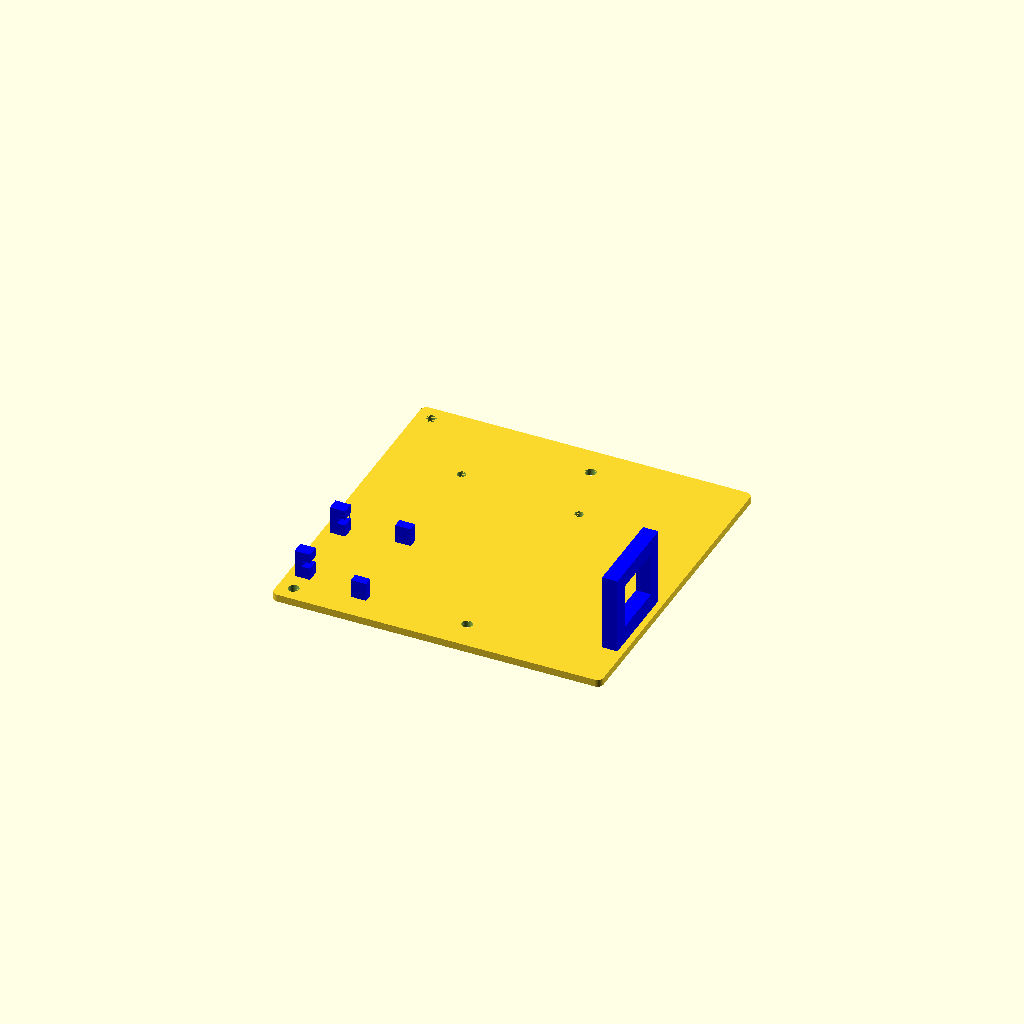
Cell 1 — every parameter at its default value.
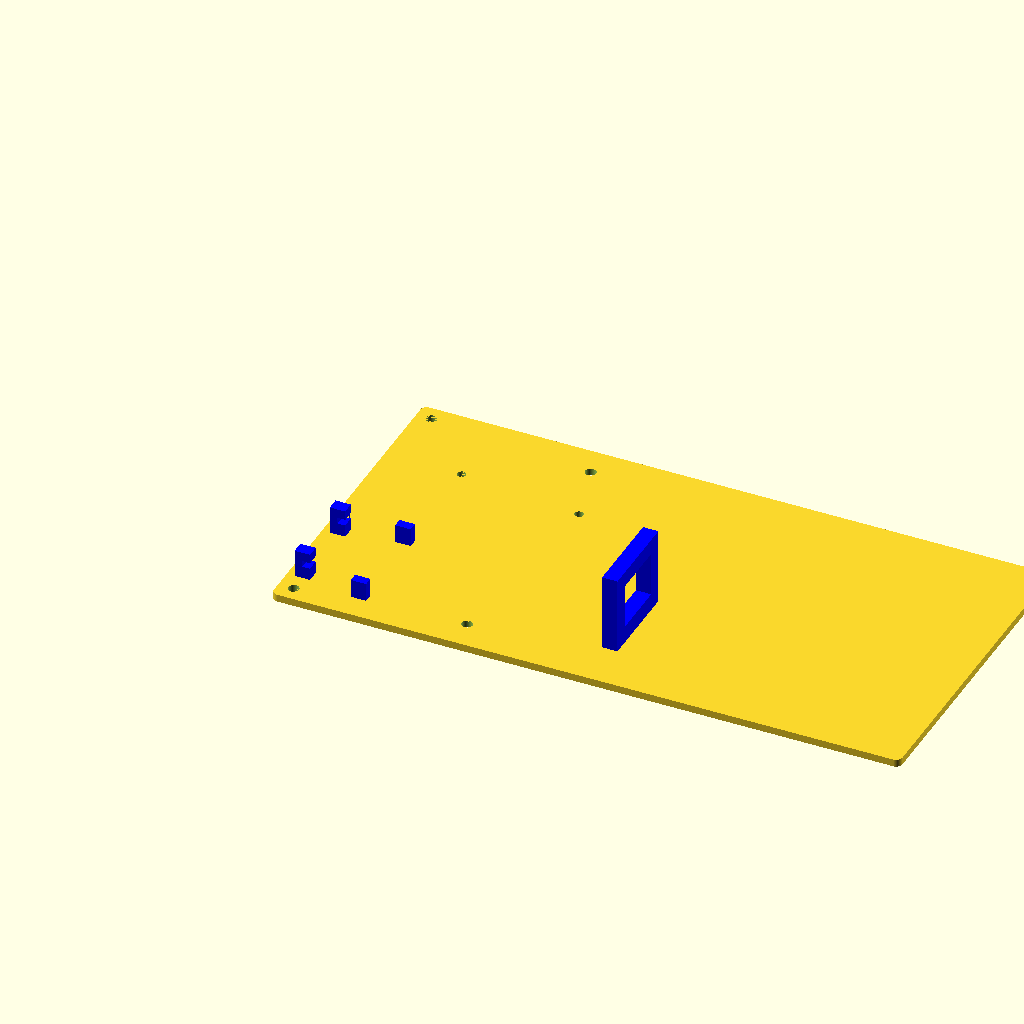
Cell 2 — mtg_hole_x_ctc set to 194, the other parameters unchanged.
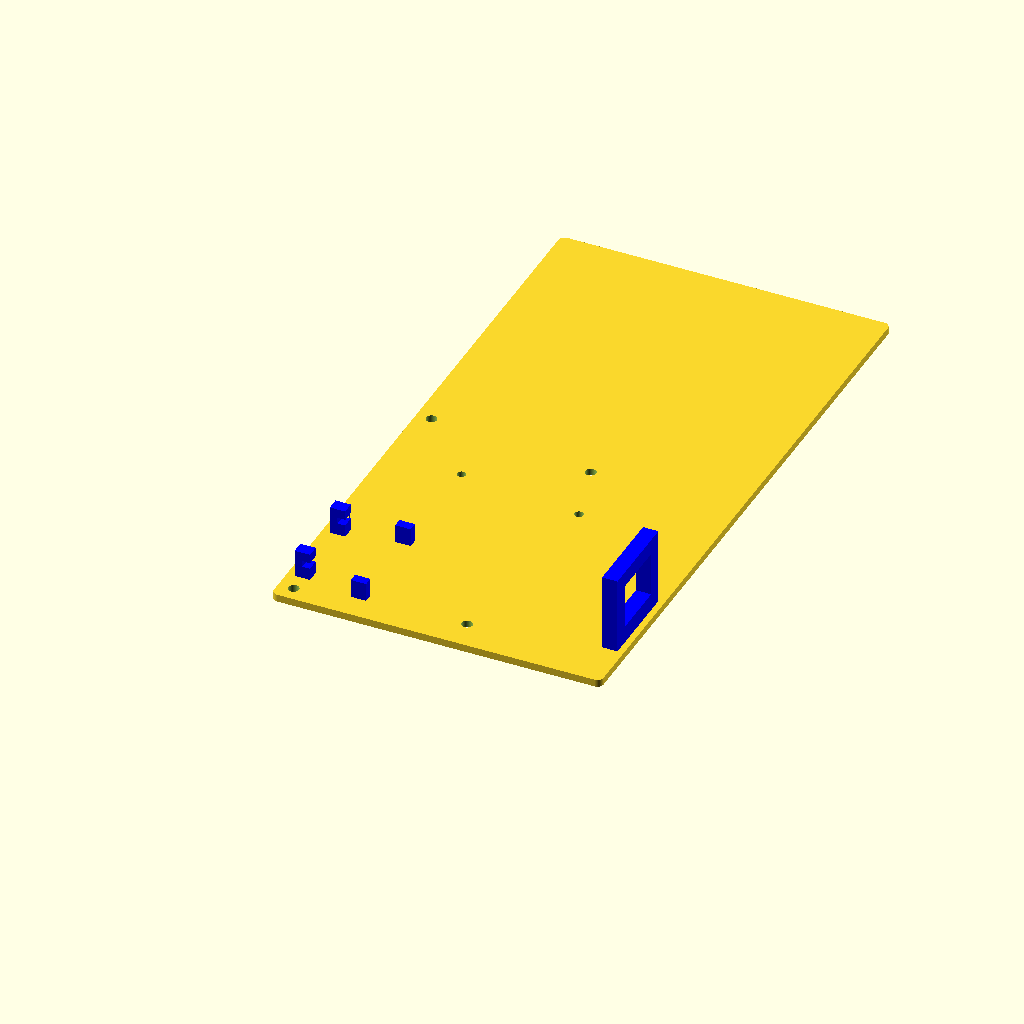
Cell 3: mtg_hole_y_ctc = 192 (everything else at default).
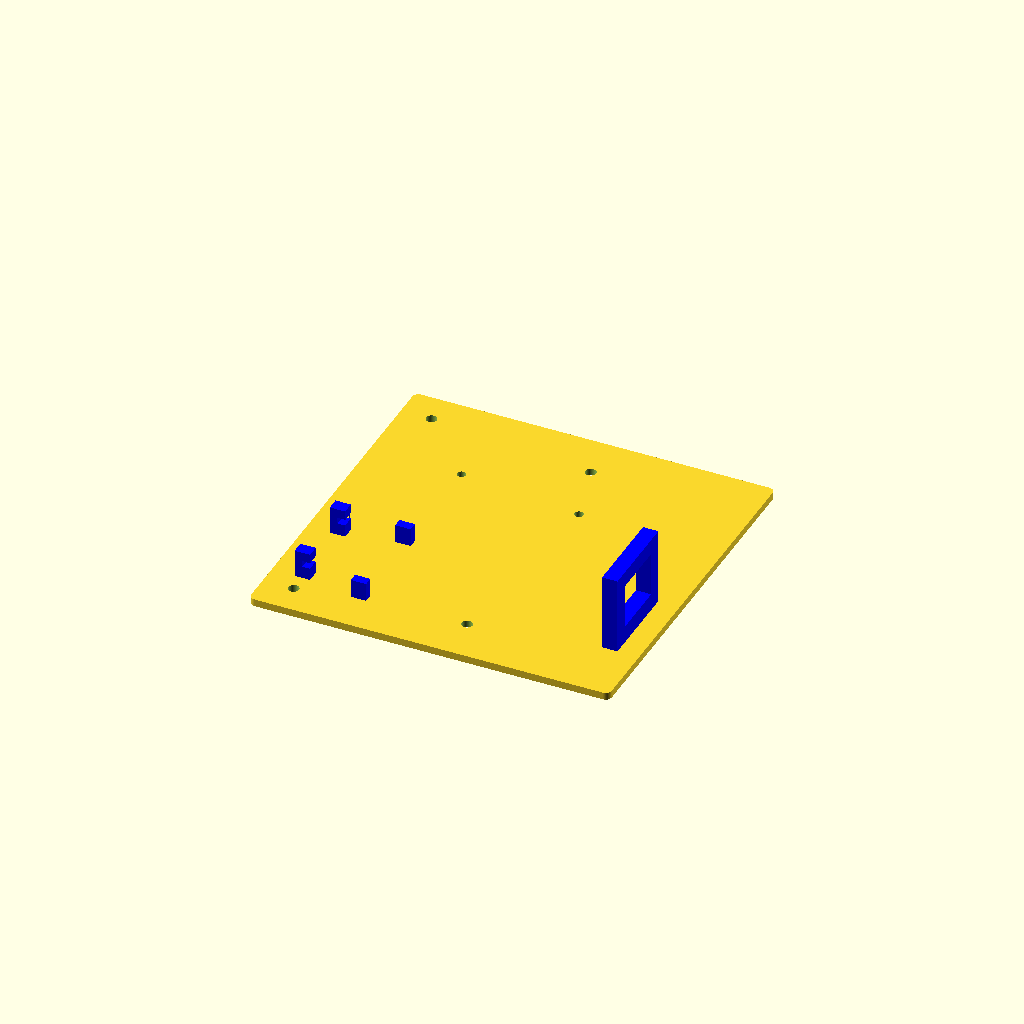
Cell 4: plate_overhang = 10 (everything else at default).
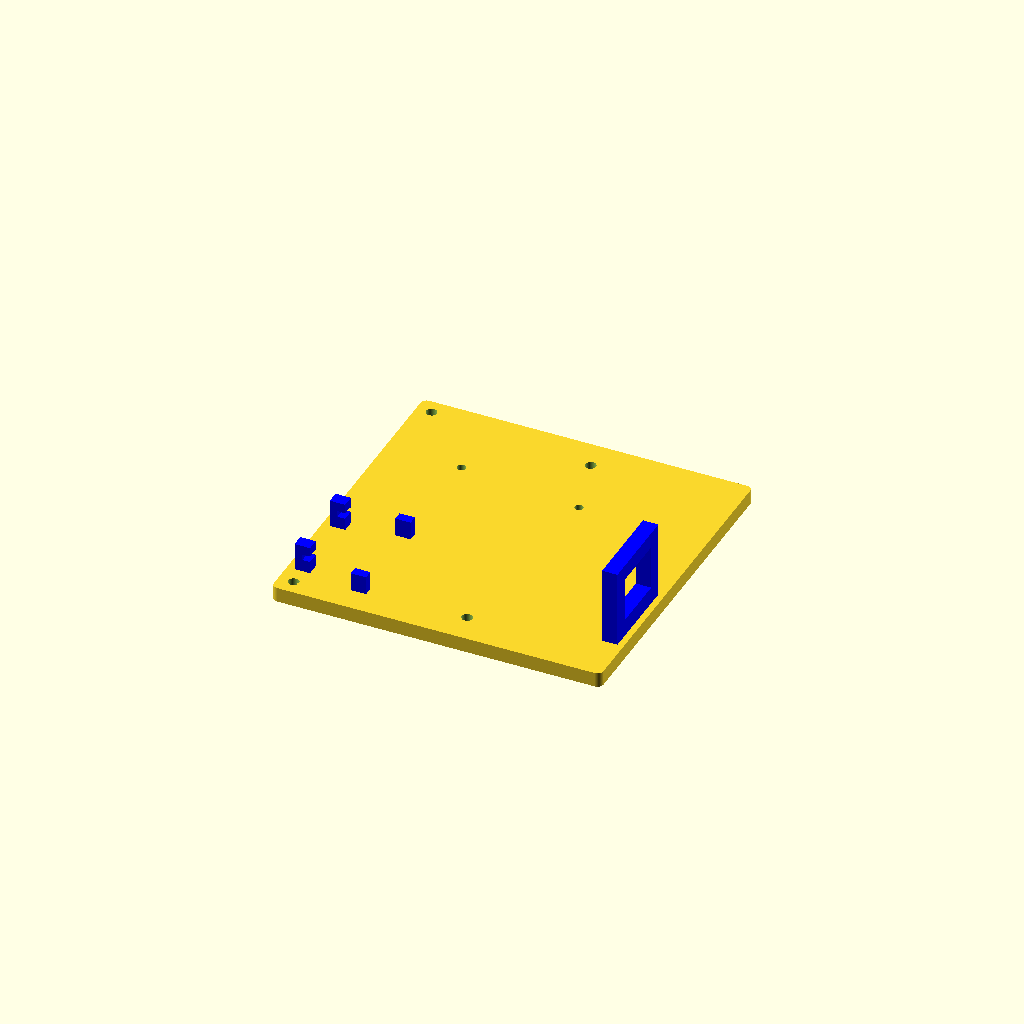
Cell 5: plate_z = 4.8 (everything else at default).
One fixed orthographic camera (rotation 55°, 0°, 25°; colour scheme Cornfield) for every cell.
The OpenSCAD source (Well_Pump_Bracket/Well_Pump_Bracket.scad):
//
//  Box 0,0 reference is with the box with the long side left to right and
//  the small diameter mounting boss in the lower left corner.
//

mtg_hole_x_ctc = 97.000; // No actual boss on the right side, but rests on edge of large ring
mtg_hole_y_ctc = 96.000; // Distance to boss in upper left corner
mtg_hole_dia   =  3.500; // Diameter of mounting boss screw hole
plate_overhang =  5.000; // Plate overhangs mounting bosses by 5mm
plate_z        =  2.400; // Thickness of plate
opto_hole_size =  2.800; // 4/40 screw diameter

plate_mtg_holes = [[0, 0], [0, 96], [54, 0 + 5], [54, 96 - 5]];
opto_mtg_holes  = [[0, 4], [40, 0]];
clip_locations  = [[0, 0, 0], [0, 24.5, 0]];

module clip (rot = 0) {
  x = 5;
  y = 4;
  total_h = 9;
  slot_h = 2;
  slot_above_z = 4.0;

  rotate (rot)
    difference () {
      translate ([0, 0, total_h / 2])
        cube ([x, y, total_h], center = true);
      translate ([x / 2, -0.01, slot_above_z + (slot_h / 2)])
        cube ([x, y + 0.03, slot_h], center = true);
    }
}

module clips () {
  for (i = [0:len (clip_locations) - 1])
    translate (clip_locations [i])
      clip ();
}

module side_blocks () {
  translate ([17, -1.75, 0]) {
    translate ([0, -3, 0])
      cube ([5, 3, 6]);
    translate ([0, 28, 0])
      cube ([5, 3, 6]);
  }
}

module rj45 () {
  rj45_y = 18.5;
  rj45_z = 14.5;
  wall = 5;
  height_above_z = 4 + 1.6;

  translate ([95, 9.75 - 1.75 - wall, 0])
    difference () {
      translate ([0, 0, 0])
        cube ([wall, wall + rj45_y + wall, height_above_z + rj45_z + wall]);
      translate ([-0.01, wall, height_above_z])
        cube ([wall + 0.02, rj45_y, rj45_z]);
    }
}

module plate () {
  radius = 2;
  x_org = -(plate_overhang - radius);
  y_org = -(plate_overhang - radius);
  x_max = mtg_hole_x_ctc + (plate_overhang - radius);
  y_max = mtg_hole_y_ctc + (plate_overhang - radius);
  corners = [[x_org, y_org, 0], [x_org, y_max, 0], [x_max, y_org, 0], [x_max, y_max, 0]];

  linear_extrude (height = plate_z)
    hull ()
      for (i = [0:len (corners) - 1])
        translate (corners [i])
          circle (r = radius, $fn = 180);
}

module place_holes (hole_array, offset_x = 0, offset_y = 0, hole_dia = 1) {
  translate ([0, 0, -0.01])
    for (i = [0:len (hole_array) - 1])
      translate ([offset_x + hole_array [i][0], offset_y + hole_array [i][1], 0])
        linear_extrude (height = plate_z + 0.02)
          circle (d = hole_dia, $fn = 180);
}

module mtg_holes () {
  place_holes (plate_mtg_holes, 0, 0, mtg_hole_dia);
  place_holes (opto_mtg_holes, 20, 70, opto_hole_size);
}

module esp32_poe_iso_mount () {
  translate ([0, 8, plate_z]) {
    clips ();
    side_blocks ();
    rj45 ();
  }
}

module mounting_plate () {
  difference () {
    plate ();
    mtg_holes ();
  }
}

mounting_plate ();
color ("blue") esp32_poe_iso_mount ();
Parameter table extracted from the source (name, type, default, range or options):
mtg_hole_x_ctc: number, default 97
mtg_hole_y_ctc: number, default 96
mtg_hole_dia: number, default 3.5
plate_overhang: number, default 5
plate_z: number, default 2.4
opto_hole_size: number, default 2.8
